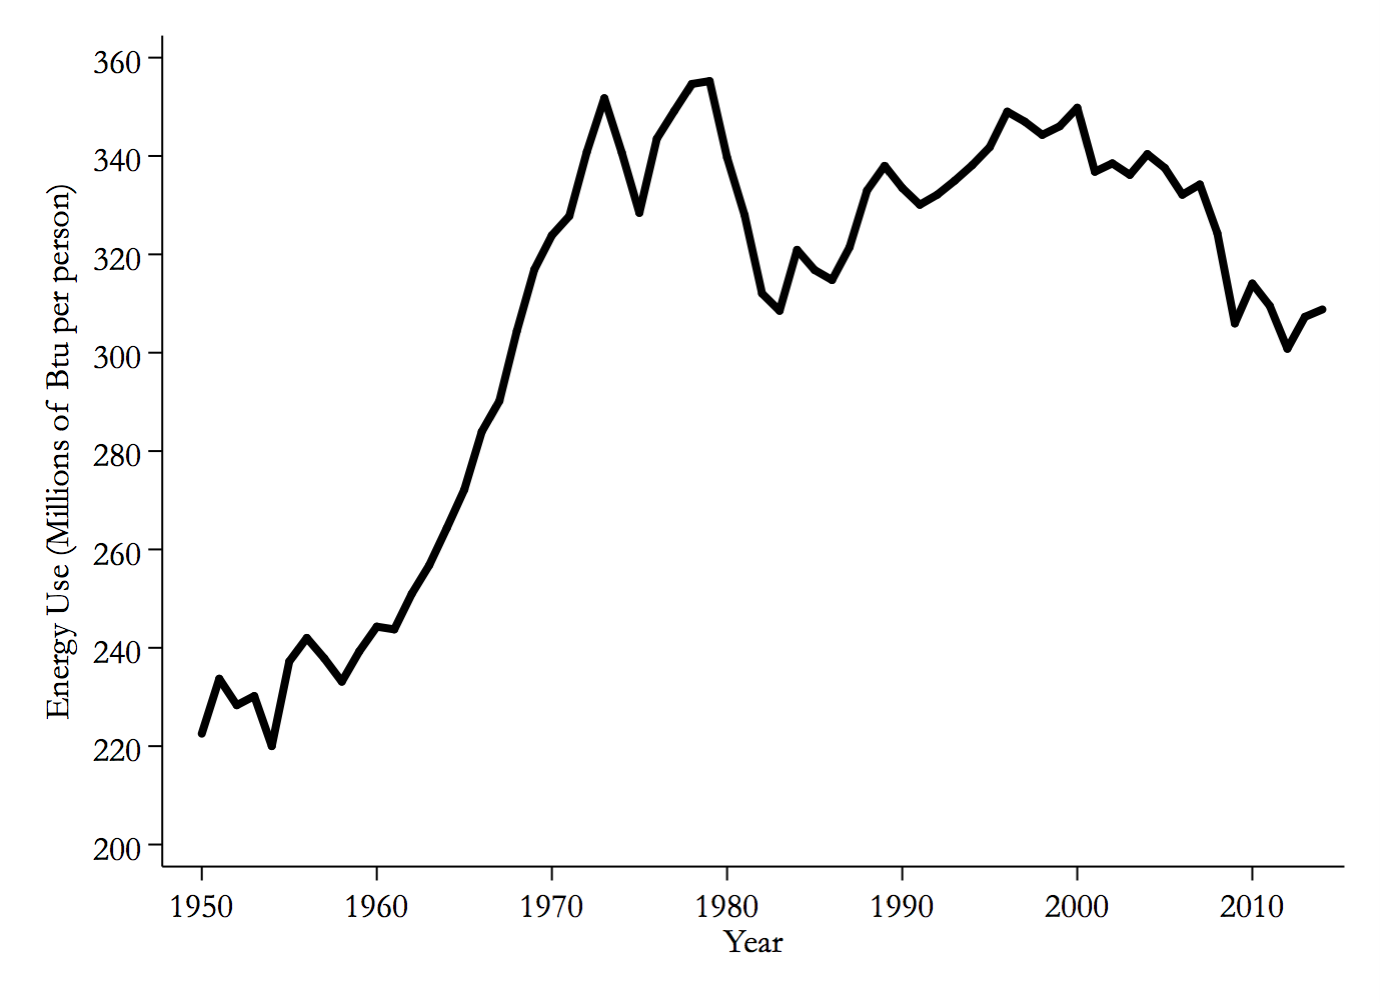

The file beside this chart, header and first rows:
eia_mil_btu_pc, year
, 1949
222.5, 1950
233.7, 1951
228.3, 1952
230.2, 1953
220, 1954
237.2, 1955
242, 1956
237.9, 1957
233.1, 1958
239.3, 1959
244.3, 1960
243.7, 1961
251, 1962
256.8, 1963
264.3, 1964
272.1, 1965
284, 1966
290.2, 1967
304.4, 1968
316.9, 1969
323.9, 1970
327.8, 1971
340.9, 1972
351.7, 1973
340.7, 1974
328.4, 1975
343.5, 1976
349.2, 1977
354.6, 1978
355.2, 1979
339.7, 1980
328, 1981
312, 1982
308.5, 1983
320.9, 1984
316.8, 1985
314.8, 1986
321.5, 1987
333, 1988
338, 1989
333.5, 1990
330.1, 1991
332.1, 1992
335, 1993
338.1, 1994
341.8, 1995
349, 1996
347, 1997
344.3, 1998
346, 1999
349.8, 2000
336.8, 2001
338.5, 2002
336.2, 2003
340.4, 2004
337.6, 2005
332.1, 2006
334.2, 2007
324.3, 2008
... 6 more rows
